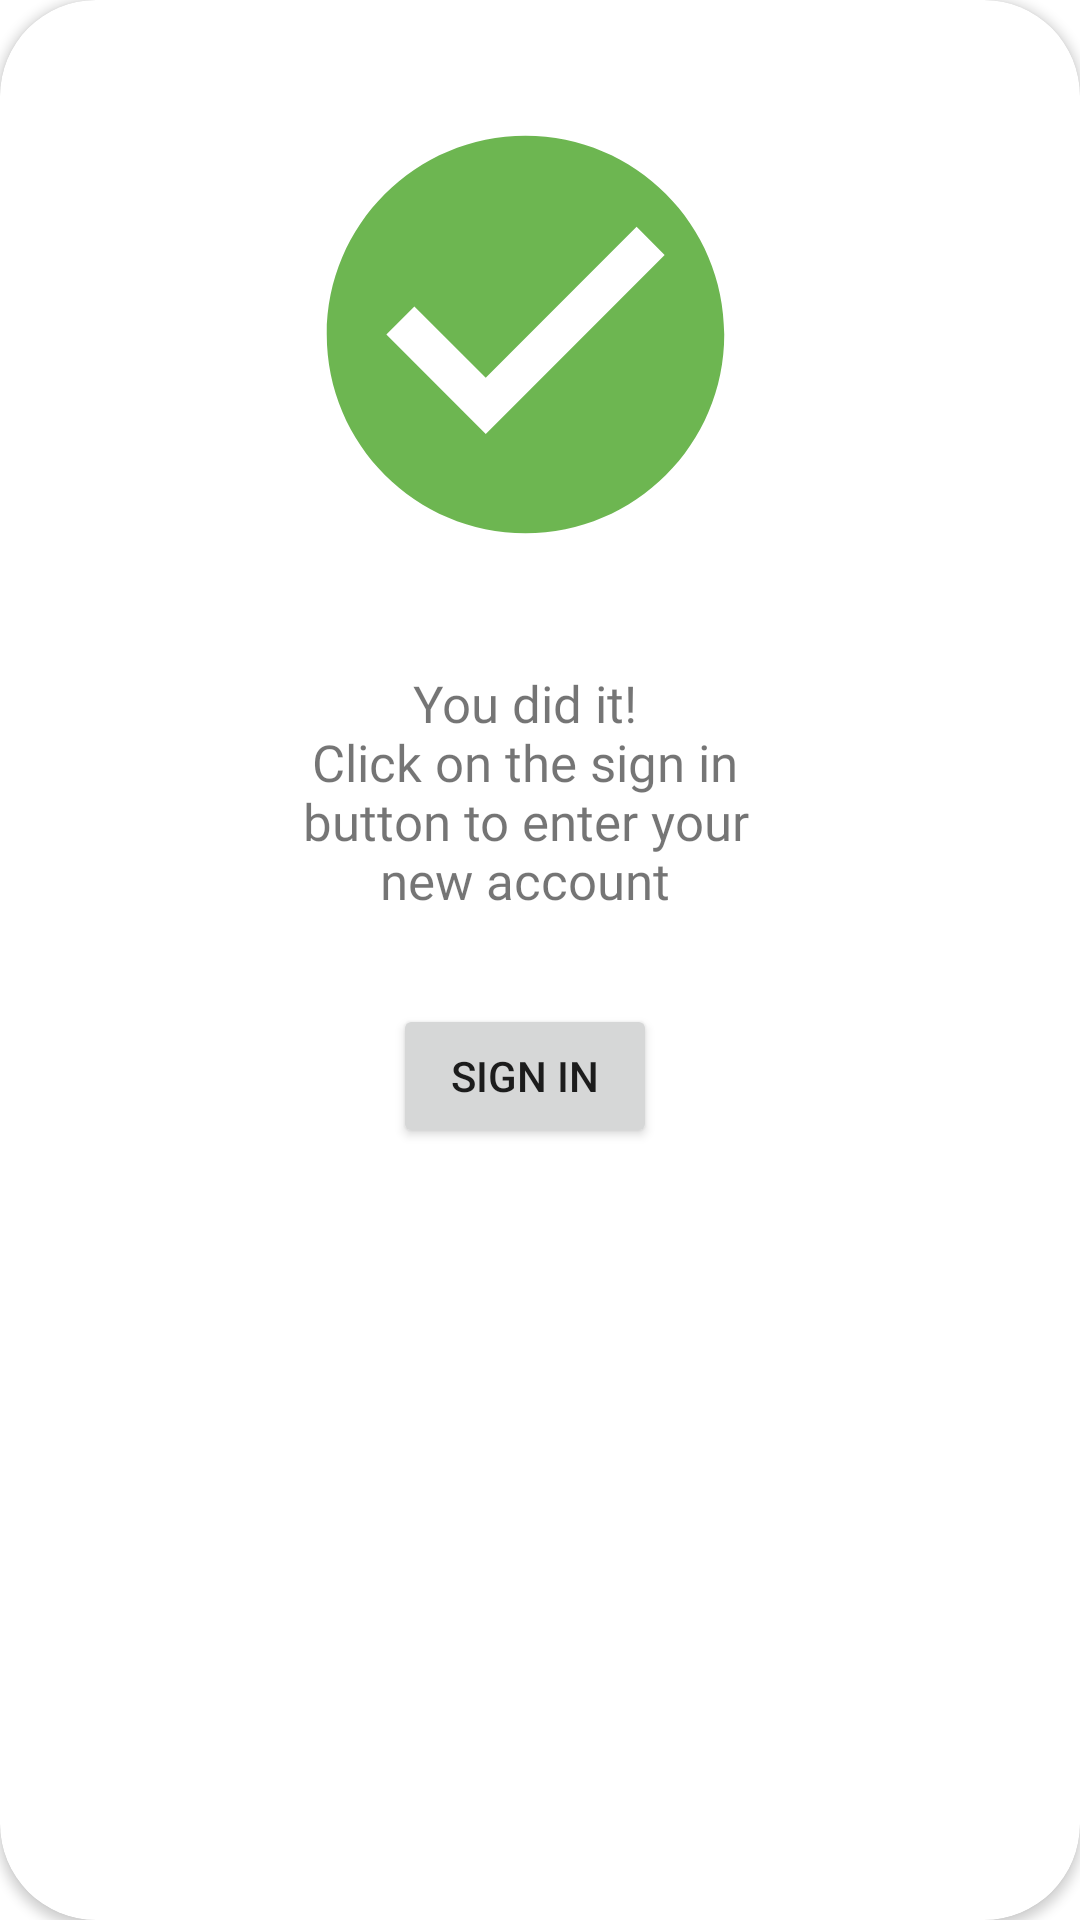

This screen was rendered from an Android layout file. Write that file and the resources it references.
<!-- AndroidManifest.xml: application theme Theme.DevHubService -->
<!-- res/layout/success_create_login_dialog.xml -->
<?xml version="1.0" encoding="utf-8"?>
<androidx.cardview.widget.CardView xmlns:android="http://schemas.android.com/apk/res/android"
    xmlns:app="http://schemas.android.com/apk/res-auto"
    xmlns:tools="http://schemas.android.com/tools"
    style="@style/DialogTheme"
    android:layout_width="match_parent"
    android:layout_height="wrap_content"
    android:orientation="vertical"
    app:cardCornerRadius="32dp">

    <androidx.constraintlayout.widget.ConstraintLayout
        android:layout_width="350dp"
        android:layout_height="wrap_content">

        <ImageView
            android:id="@+id/imageView2"
            android:layout_width="159dp"
            android:layout_height="163dp"
            android:layout_marginTop="30dp"
            app:layout_constraintEnd_toEndOf="parent"
            app:layout_constraintStart_toStartOf="parent"
            app:layout_constraintTop_toTopOf="parent"
            app:srcCompat="@drawable/check_icon" />

        <TextView
            android:id="@+id/tv_successMessage"
            android:layout_width="0dp"
            android:layout_height="wrap_content"
            android:layout_marginStart="85dp"
            android:layout_marginTop="30dp"
            android:layout_marginEnd="85dp"
            android:fontFamily="@font/poppins_regular"
            android:text="@string/successMessage"
            android:textAlignment="center"
            android:textSize="17sp"
            app:layout_constraintEnd_toEndOf="parent"
            app:layout_constraintStart_toStartOf="parent"
            app:layout_constraintTop_toBottomOf="@+id/imageView2" />

        <Button
            android:id="@+id/bt_signIn"
            android:layout_width="wrap_content"
            android:layout_height="wrap_content"
            android:layout_marginTop="30dp"
            android:layout_marginBottom="30dp"
            android:text="@string/signIn"
            app:cornerRadius="10dp"
            app:layout_constraintBottom_toBottomOf="parent"
            app:layout_constraintEnd_toEndOf="parent"
            app:layout_constraintStart_toStartOf="parent"
            app:layout_constraintTop_toBottomOf="@+id/tv_successMessage" />
    </androidx.constraintlayout.widget.ConstraintLayout>

</androidx.cardview.widget.CardView>
<!-- resources referenced by this layout -->
<resources>
  <!-- drawable check_icon (drawable) -->
  <vector android:height="24dp" android:tint="#6DB651"
      android:viewportHeight="24" android:viewportWidth="24"
      android:width="24dp" xmlns:android="http://schemas.android.com/apk/res/android">
      <path android:fillColor="@android:color/white" android:pathData="M12,2C6.48,2 2,6.48 2,12s4.48,10 10,10 10,-4.48 10,-10S17.52,2 12,2zM10,17l-5,-5 1.41,-1.41L10,14.17l7.59,-7.59L19,8l-9,9z"/>
  </vector>
  <string name="signIn">Sign In</string>
  <string name="successMessage">You did it!\nClick on the sign in button to enter your new account</string>
  <style name="DialogTheme" parent="Theme.Design.Light.BottomSheetDialog">
          <item name="android:background">@android:color/transparent</item>
      </style>
  <style name="Theme.DevHubService" parent="Theme.MaterialComponents.DayNight.DarkActionBar">
          
          <item name="colorPrimary">@color/black</item>
          <item name="colorPrimaryVariant">@color/purple_700</item>
          <item name="colorOnPrimary">@color/white</item>
          
          <item name="colorSecondary">#7A7A7A</item>
          <item name="colorSecondaryVariant">@color/teal_700</item>
          <item name="colorOnSecondary">@color/black</item>
          
          <item name="android:statusBarColor" tools:targetApi="l">?attr/colorPrimary</item>
          
      </style>
  <color name="black">#FF000000</color>
  <color name="purple_700">#FF3700B3</color>
  <color name="white">#FFFFFFFF</color>
  <color name="teal_700">#FF018786</color>
</resources>
